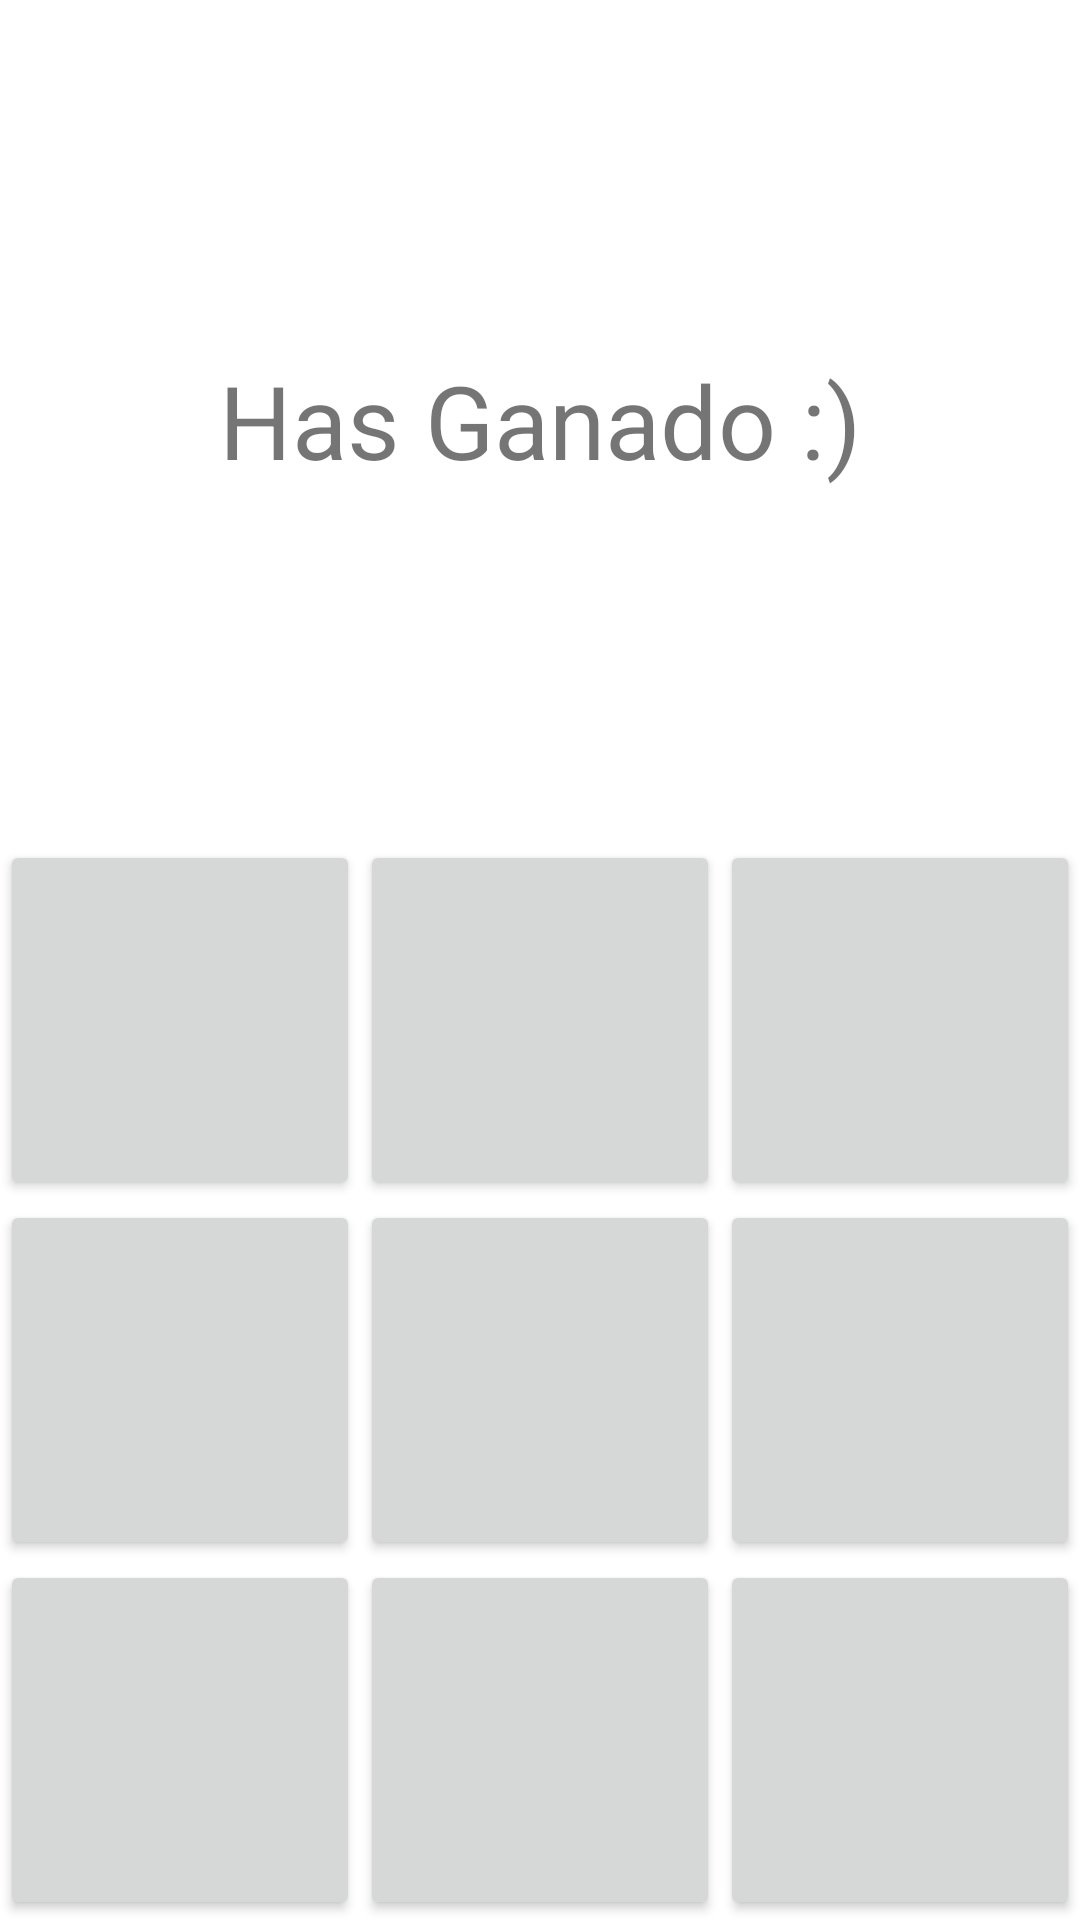

Produce the Android XML layout that renders to this screen, including the resource entries it uses.
<!-- AndroidManifest.xml: application theme Theme.Proyectofinal -->
<!-- res/layout/activity_gato2.xml -->
<?xml version="1.0" encoding="utf-8"?>
<androidx.constraintlayout.widget.ConstraintLayout xmlns:android="http://schemas.android.com/apk/res/android"
    xmlns:app="http://schemas.android.com/apk/res-auto"
    xmlns:tools="http://schemas.android.com/tools"
    android:layout_width="match_parent"
    android:layout_height="match_parent"
    tools:context=".gato2">


    <ImageView
        android:src="@mipmap/goku"
        android:scaleType="centerCrop"
        android:layout_width="match_parent"
        android:layout_height="match_parent"/>



    <Button
        android:id="@+id/b7"
        style="@style/Widget.AppCompat.Button"
        android:layout_width="0dp"
        android:layout_height="0dp"
        android:onClick="ponerFicha"
        app:autoSizeTextType="uniform"
        android:textStyle="bold"
        app:layout_constraintBottom_toBottomOf="parent"
        app:layout_constraintDimensionRatio="w,1:1"
        app:layout_constraintEnd_toStartOf="@+id/b8"
        app:layout_constraintHorizontal_bias="0.5"
        app:layout_constraintStart_toStartOf="parent" />

    <Button
        android:id="@+id/b8"
        style="@style/Widget.AppCompat.Button"
        android:layout_width="0dp"
        android:layout_height="0dp"
        android:onClick="ponerFicha"
        app:autoSizeTextType="uniform"
        android:textStyle="bold"
        app:layout_constraintBottom_toBottomOf="parent"
        app:layout_constraintDimensionRatio="w,1:1"
        app:layout_constraintEnd_toStartOf="@+id/b9"
        app:layout_constraintHorizontal_bias="0.5"
        app:layout_constraintStart_toEndOf="@+id/b7" />

    <Button
        android:id="@+id/b9"
        style="@style/Widget.AppCompat.Button"
        android:layout_width="0dp"
        android:layout_height="0dp"
        android:onClick="ponerFicha"
        app:autoSizeTextType="uniform"
        android:textStyle="bold"
        app:layout_constraintBottom_toBottomOf="parent"
        app:layout_constraintDimensionRatio="w,1:1"
        app:layout_constraintEnd_toEndOf="parent"
        app:layout_constraintHorizontal_bias="0.5"
        app:layout_constraintStart_toEndOf="@+id/b8" />

    <Button
        android:id="@+id/b4"
        style="@style/Widget.AppCompat.Button"
        android:layout_width="0dp"
        android:layout_height="0dp"
        android:onClick="ponerFicha"
        app:autoSizeTextType="uniform"
        android:textStyle="bold"
        app:layout_constraintBottom_toTopOf="@+id/b7"
        app:layout_constraintDimensionRatio="w,1:1"
        app:layout_constraintEnd_toStartOf="@+id/b5"
        app:layout_constraintHorizontal_bias="0.5"
        app:layout_constraintStart_toStartOf="parent" />

    <Button
        android:id="@+id/b5"
        style="@style/Widget.AppCompat.Button"
        android:layout_width="0dp"
        android:layout_height="0dp"
        android:onClick="ponerFicha"
        app:autoSizeTextType="uniform"
        android:textStyle="bold"
        app:layout_constraintBottom_toTopOf="@+id/b8"
        app:layout_constraintDimensionRatio="w,1:1"
        app:layout_constraintEnd_toStartOf="@+id/b6"
        app:layout_constraintHorizontal_bias="0.5"
        app:layout_constraintStart_toEndOf="@+id/b4" />

    <Button
        android:id="@+id/b6"
        style="@style/Widget.AppCompat.Button"
        android:layout_width="0dp"
        android:layout_height="0dp"
        android:onClick="ponerFicha"
        app:autoSizeTextType="uniform"
        android:textStyle="bold"
        app:layout_constraintBottom_toTopOf="@+id/b9"
        app:layout_constraintDimensionRatio="w,1:1"
        app:layout_constraintEnd_toEndOf="parent"
        app:layout_constraintHorizontal_bias="0.5"
        app:layout_constraintStart_toEndOf="@+id/b5" />

    <Button
        android:id="@+id/b1"
        style="@style/Widget.AppCompat.Button"
        android:layout_width="0dp"
        android:layout_height="0dp"
        android:onClick="ponerFicha"
        android:textColor="#4CAF50"
        android:textStyle="bold"
        app:autoSizeTextType="uniform"
        app:layout_constraintBottom_toTopOf="@+id/b4"
        app:layout_constraintDimensionRatio="w,1:1"
        app:layout_constraintEnd_toStartOf="@+id/b2"
        app:layout_constraintHorizontal_bias="0.5"
        app:layout_constraintStart_toStartOf="parent" />

    <Button
        android:id="@+id/b2"
        style="@style/Widget.AppCompat.Button"
        android:layout_width="0dp"
        android:layout_height="0dp"
        android:onClick="ponerFicha"
        app:autoSizeTextType="uniform"
        android:textStyle="bold"
        app:layout_constraintBottom_toTopOf="@+id/b5"
        app:layout_constraintDimensionRatio="w,1:1"
        app:layout_constraintEnd_toStartOf="@+id/b3"
        app:layout_constraintHorizontal_bias="0.5"
        app:layout_constraintStart_toEndOf="@+id/b1" />

    <Button
        android:id="@+id/b3"
        style="@style/Widget.AppCompat.Button"
        android:layout_width="0dp"
        android:layout_height="0dp"
        android:onClick="ponerFicha"
        app:autoSizeTextType="uniform"
        android:textStyle="bold"
        app:layout_constraintBottom_toTopOf="@+id/b6"
        app:layout_constraintDimensionRatio="w,1:1"
        app:layout_constraintEnd_toEndOf="parent"
        app:layout_constraintHorizontal_bias="0.5"
        app:layout_constraintStart_toEndOf="@+id/b2" />

    <TextView
        android:id="@+id/textoVictoria"
        android:layout_width="wrap_content"
        android:layout_height="wrap_content"
        android:onClick="ponerFicha"
        android:text="Has Ganado :)"
        android:textSize="34sp"
        app:layout_constraintBottom_toTopOf="@+id/b2"
        app:layout_constraintEnd_toEndOf="parent"
        app:layout_constraintStart_toStartOf="parent"
        app:layout_constraintTop_toTopOf="parent" />

</androidx.constraintlayout.widget.ConstraintLayout>
<!-- resources referenced by this layout -->
<resources>
  <style name="Theme.Proyectofinal" parent="Theme.MaterialComponents.DayNight.DarkActionBar">
          
          <item name="colorPrimary">@color/purple_500</item>
          <item name="colorPrimaryVariant">@color/purple_700</item>
          <item name="colorOnPrimary">@color/white</item>
          
          <item name="colorSecondary">@color/teal_200</item>
          <item name="colorSecondaryVariant">@color/teal_700</item>
          <item name="colorOnSecondary">@color/black</item>
          
          <item name="android:statusBarColor">?attr/colorPrimaryVariant</item>
          
      </style>
  <!-- not gathered from this repository: default colours our renderer supplied (Android Studio template values) -->
  <color name="purple_500">#FF6200EE</color>
  <color name="purple_700">#FF3700B3</color>
  <color name="teal_200">#FF03DAC5</color>
  <color name="teal_700">#FF018786</color>
  <color name="black">#FF000000</color>
  <color name="white">#FFFFFFFF</color>
</resources>
